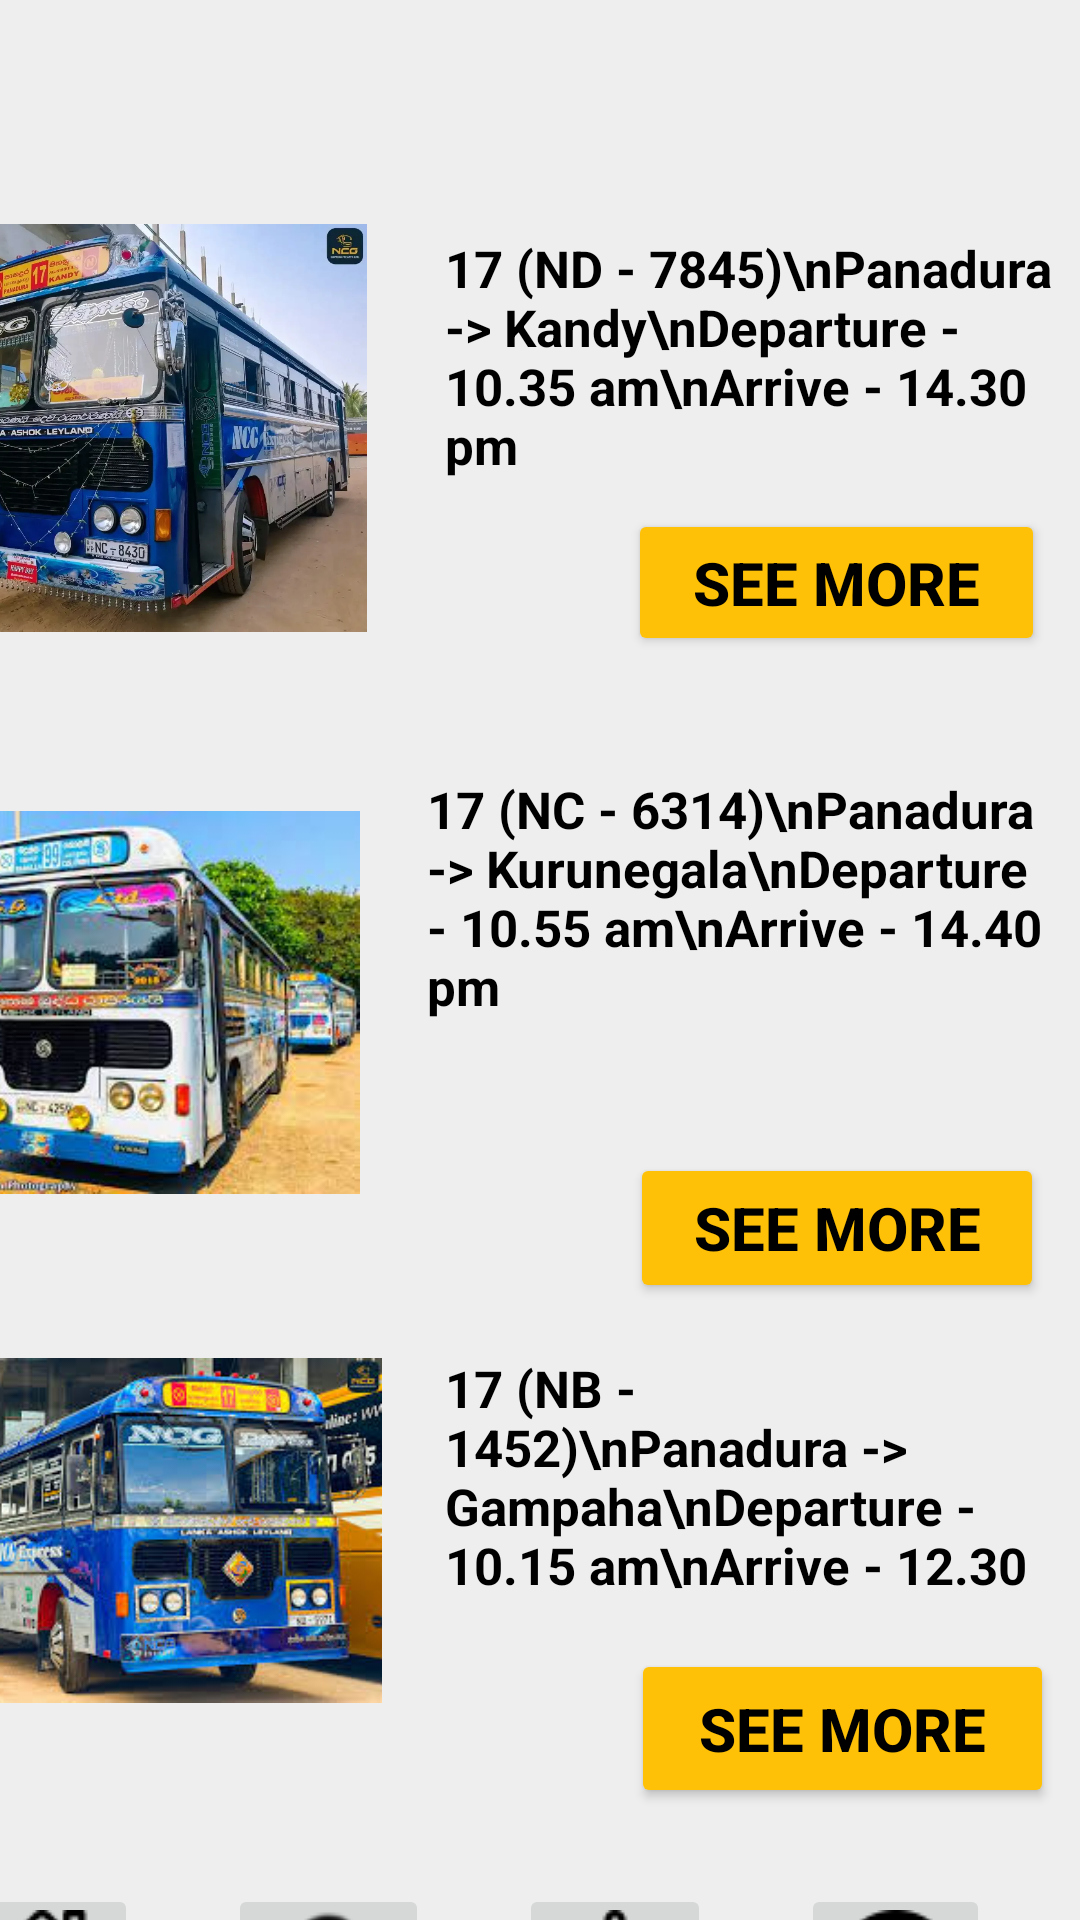

Here is an Android app screen rendered from its layout file. Give the layout XML and the strings, colors and styles it references.
<!-- AndroidManifest.xml: application theme Theme.DropMe -->
<!-- res/layout/activity_busdetails.xml -->
<?xml version="1.0" encoding="utf-8"?>
<androidx.constraintlayout.widget.ConstraintLayout xmlns:android="http://schemas.android.com/apk/res/android"
    xmlns:app="http://schemas.android.com/apk/res-auto"
    xmlns:tools="http://schemas.android.com/tools"
    android:id="@+id/main"
    android:layout_width="match_parent"
    android:layout_height="match_parent"
    android:background="@color/screen"
    tools:context=".Busdetails">

    <androidx.constraintlayout.widget.ConstraintLayout
        android:layout_width="409dp"
        android:layout_height="729dp"
        app:layout_constraintBottom_toBottomOf="parent"
        app:layout_constraintEnd_toEndOf="parent"
        app:layout_constraintHorizontal_bias="1.0"
        app:layout_constraintStart_toStartOf="parent"
        app:layout_constraintTop_toTopOf="parent">

        <TextView
            android:id="@+id/textView10"
            android:layout_width="379dp"
            android:layout_height="45dp"
            android:text="Show Details"
            android:textColor="@color/black"
            android:textSize="27sp"
            android:textStyle="bold"
            tools:ignore="MissingConstraints"
            tools:layout_editor_absoluteX="20dp" />

        <ImageView
            android:id="@+id/imageView10"
            android:layout_width="151dp"
            android:layout_height="152dp"
            app:layout_constraintBottom_toBottomOf="parent"
            app:layout_constraintEnd_toEndOf="parent"
            app:layout_constraintHorizontal_bias="0.077"
            app:layout_constraintStart_toStartOf="parent"
            app:layout_constraintTop_toTopOf="parent"
            app:layout_constraintVertical_bias="0.192"
            app:srcCompat="@drawable/busimage" />

        <TextView
            android:id="@+id/textView12"
            android:layout_width="209dp"
            android:layout_height="91dp"
            android:text="17 (ND - 7845)\nPanadura -> Kandy\nDeparture - 10.35 am\nArrive - 14.30 pm"
            android:textColor="@color/black"
            android:textSize="17dp"
            android:textStyle="bold"
            app:layout_constraintBottom_toBottomOf="parent"
            app:layout_constraintEnd_toEndOf="parent"
            app:layout_constraintHorizontal_bias="0.985"
            app:layout_constraintStart_toStartOf="parent"
            app:layout_constraintTop_toTopOf="parent"
            app:layout_constraintVertical_bias="0.191" />

        <Button
            android:id="@+id/button10"
            android:layout_width="139dp"
            android:layout_height="49dp"
            android:backgroundTint="#FFC107"
            android:text="See more"
            android:textColor="@color/black"
            android:textSize="20sp"
            android:textStyle="bold"
            app:layout_constraintBottom_toBottomOf="parent"
            app:layout_constraintEnd_toEndOf="parent"
            app:layout_constraintHorizontal_bias="0.955"
            app:layout_constraintStart_toStartOf="parent"
            app:layout_constraintTop_toTopOf="parent"
            app:layout_constraintVertical_bias="0.314" />

        <ImageView
            android:id="@+id/imageView11"
            android:layout_width="149dp"
            android:layout_height="155dp"
            app:layout_constraintBottom_toBottomOf="parent"
            app:layout_constraintEnd_toEndOf="parent"
            app:layout_constraintHorizontal_bias="0.076"
            app:layout_constraintStart_toStartOf="parent"
            app:layout_constraintTop_toTopOf="parent"
            app:layout_constraintVertical_bias="0.524"
            app:srcCompat="@drawable/bus2" />

        <ImageView
            android:id="@+id/imageView12"
            android:layout_width="160dp"
            android:layout_height="133dp"
            app:layout_constraintBottom_toBottomOf="parent"
            app:layout_constraintEnd_toEndOf="parent"
            app:layout_constraintHorizontal_bias="0.064"
            app:layout_constraintStart_toStartOf="parent"
            app:layout_constraintTop_toTopOf="parent"
            app:layout_constraintVertical_bias="0.818"
            app:srcCompat="@drawable/bus3" />

        <Button
            android:id="@+id/button11"
            android:layout_width="138dp"
            android:layout_height="50dp"
            android:backgroundTint="#FFC107"
            android:text="See more"
            android:textColor="@color/black"
            android:textSize="20sp"
            android:textStyle="bold"
            app:layout_constraintBottom_toBottomOf="parent"
            app:layout_constraintEnd_toEndOf="parent"
            app:layout_constraintHorizontal_bias="0.955"
            app:layout_constraintStart_toStartOf="parent"
            app:layout_constraintTop_toTopOf="@+id/textView10"
            app:layout_constraintVertical_bias="0.631" />

        <TextView
            android:id="@+id/textView14"
            android:layout_width="202dp"
            android:layout_height="84dp"
            android:text="17 (NB - 1452)\nPanadura -> Gampaha\nDeparture - 10.15 am\nArrive - 12.30 pm"
            android:textColor="@color/black"
            android:textSize="17dp"
            android:textStyle="bold"
            app:layout_constraintBottom_toBottomOf="parent"
            app:layout_constraintEnd_toEndOf="parent"
            app:layout_constraintHorizontal_bias="0.951"
            app:layout_constraintStart_toStartOf="parent"
            app:layout_constraintTop_toTopOf="parent"
            app:layout_constraintVertical_bias="0.768" />

        <Button
            android:id="@+id/button12"
            android:layout_width="141dp"
            android:layout_height="53dp"
            android:backgroundTint="#FFC107"
            android:text="See more"
            android:textColor="@color/black"
            android:textSize="20sp"
            android:textStyle="bold"
            app:layout_constraintBottom_toBottomOf="parent"
            app:layout_constraintEnd_toEndOf="parent"
            app:layout_constraintHorizontal_bias="0.966"
            app:layout_constraintStart_toStartOf="parent"
            app:layout_constraintTop_toTopOf="parent"
            app:layout_constraintVertical_bias="0.878" />

        <LinearLayout
            android:layout_width="408dp"
            android:layout_height="57dp"
            android:orientation="horizontal"
            app:layout_constraintBottom_toBottomOf="parent"
            app:layout_constraintEnd_toEndOf="parent"
            app:layout_constraintStart_toStartOf="parent">

            <ImageButton
                android:id="@+id/imageButton9"
                android:layout_width="64dp"
                android:layout_height="wrap_content"
                android:contentDescription="home button"
                app:srcCompat="@drawable/homeb"
                tools:ignore="MissingConstraints"
                android:layout_marginEnd="30dp"
                android:layout_marginStart="30dp"
                tools:layout_editor_absoluteX="16dp"
                tools:layout_editor_absoluteY="675dp" />

            <ImageButton
                android:id="@+id/imageButton10"
                android:layout_width="67dp"
                android:layout_height="wrap_content"
                android:contentDescription="detail button"
                app:srcCompat="@drawable/notib"
                tools:ignore="MissingConstraints"
                android:layout_marginEnd="30dp"
                tools:layout_editor_absoluteX="116dp"
                tools:layout_editor_absoluteY="675dp" />

            <ImageButton
                android:id="@+id/imageButton11"
                android:layout_width="wrap_content"
                android:layout_height="wrap_content"
                android:contentDescription="notify button"
                app:srcCompat="@drawable/belb"
                tools:ignore="MissingConstraints"
                android:layout_marginEnd="30dp"
                tools:layout_editor_absoluteX="221dp"
                tools:layout_editor_absoluteY="671dp" />

            <ImageButton
                android:id="@+id/imageButton12"
                android:layout_width="wrap_content"
                android:layout_height="wrap_content"
                android:contentDescription="profile button"
                app:srcCompat="@drawable/userb"
                android:layout_marginEnd="30dp"
                tools:ignore="MissingConstraints"
                tools:layout_editor_absoluteX="317dp"
                tools:layout_editor_absoluteY="671dp" />

        </LinearLayout>

        <LinearLayout
            android:layout_width="218dp"
            android:layout_height="117dp"
            android:orientation="horizontal"
            app:layout_constraintBottom_toBottomOf="parent"
            app:layout_constraintEnd_toEndOf="parent"
            app:layout_constraintHorizontal_bias="1.0"
            app:layout_constraintStart_toStartOf="parent"
            app:layout_constraintTop_toTopOf="parent"
            app:layout_constraintVertical_bias="0.494">

            <TextView
                android:id="@+id/textView11"
                android:layout_width="219dp"
                android:layout_height="97dp"
                android:layout_weight="1"
                android:text="17 (NC - 6314)\nPanadura -> Kurunegala\nDeparture - 10.55 am\nArrive - 14.40 pm"
                android:textColor="@color/black"
                android:textSize="17dp"
                android:textStyle="bold" />
        </LinearLayout>

    </androidx.constraintlayout.widget.ConstraintLayout>

</androidx.constraintlayout.widget.ConstraintLayout>
<!-- resources referenced by this layout -->
<resources>
  <color name="black">#FF000000</color>
  <color name="screen">#EEEEEE</color>
  <!-- drawable belb: png bitmap (drawable, 1008 bytes) -->
  <!-- drawable bus2: jpg bitmap (drawable, 15429 bytes) -->
  <!-- drawable bus3: jpg bitmap (drawable, 20569 bytes) -->
  <!-- drawable busimage: webp bitmap (drawable, 185138 bytes) -->
  <!-- drawable homeb: png bitmap (drawable, 745 bytes) -->
  <!-- drawable notib: png bitmap (drawable, 1349 bytes) -->
  <!-- drawable userb: png bitmap (drawable, 865 bytes) -->
  <style name="Theme.DropMe" parent="Base.Theme.DropMe" />
  <style name="Base.Theme.DropMe" parent="Theme.Material3.DayNight.NoActionBar">
          
          
      </style>
</resources>
